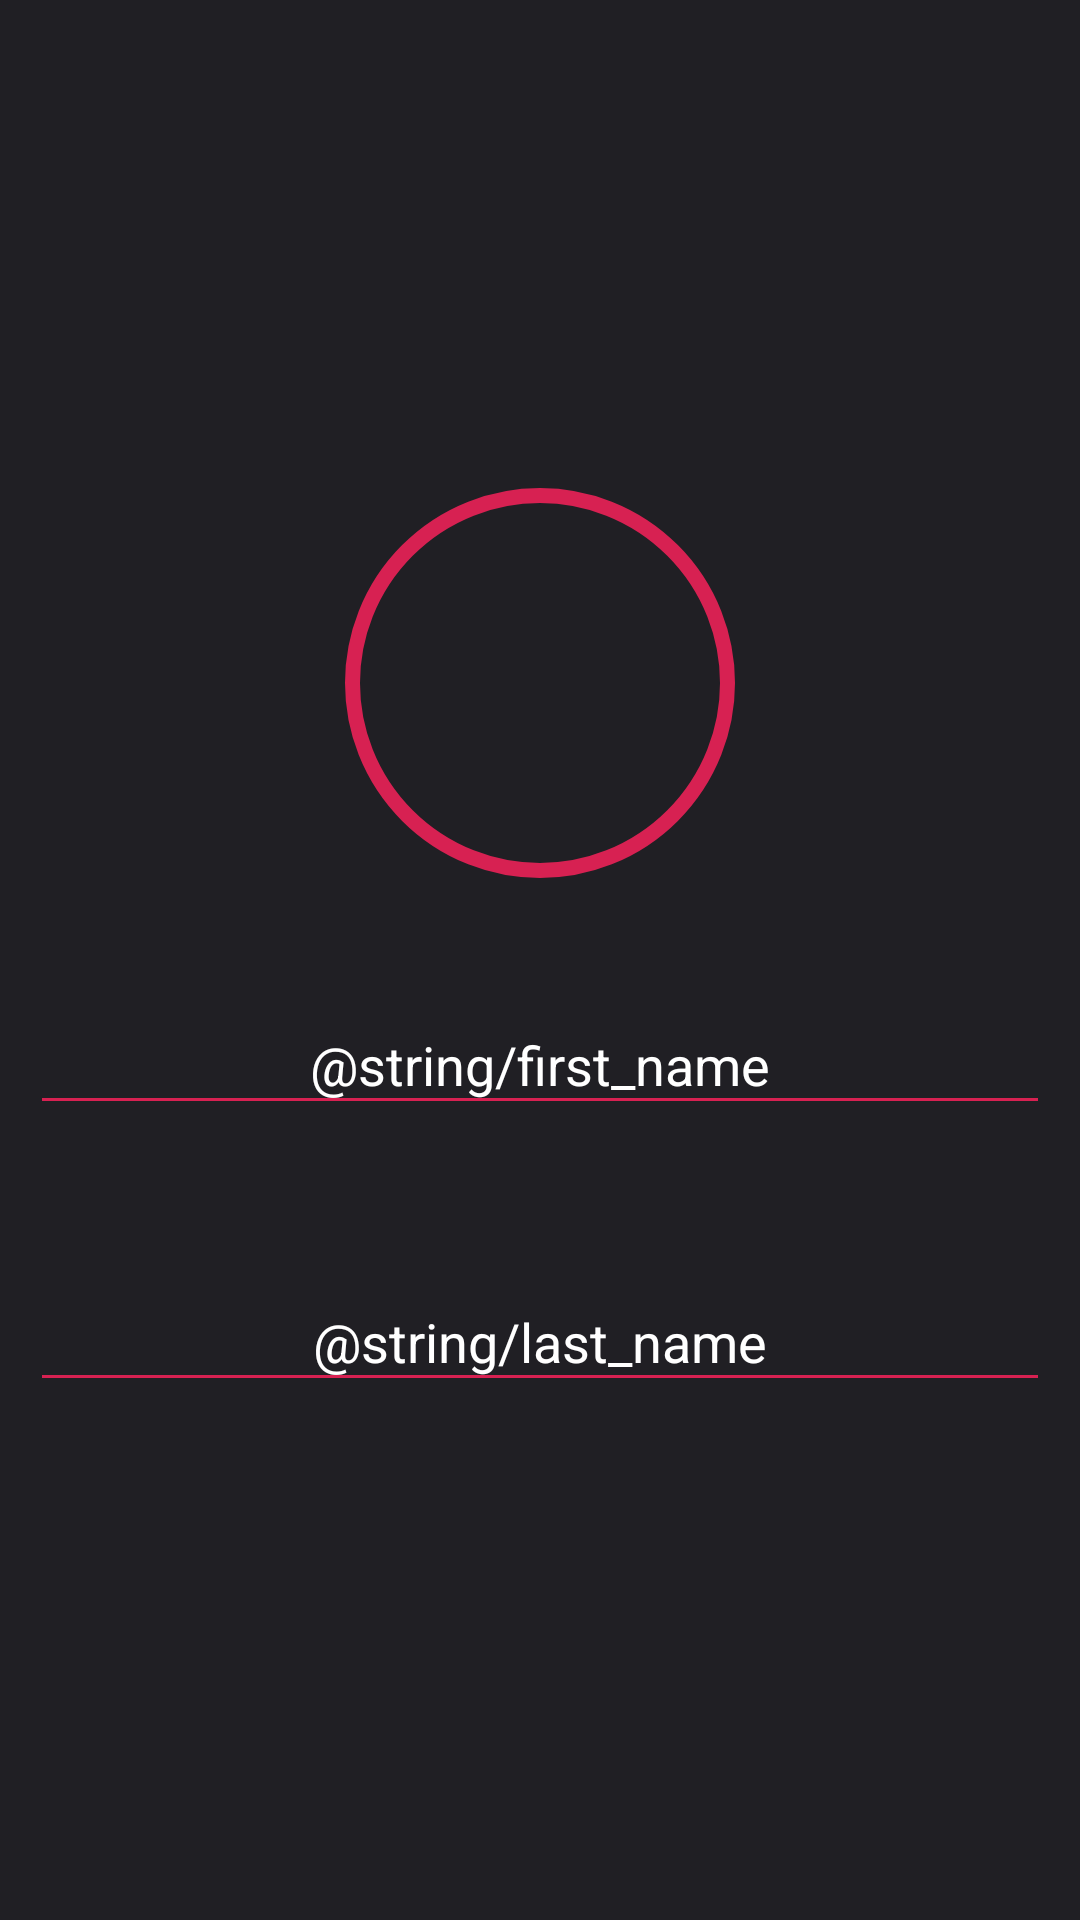

Here is an Android app screen rendered from its layout file. Give the layout XML and the strings, colors and styles it references.
<!-- AndroidManifest.xml: application theme AppTheme -->
<!-- res/layout/activity_registration.xml -->
<?xml version="1.0" encoding="utf-8"?>
<RelativeLayout xmlns:android="http://schemas.android.com/apk/res/android"
    android:orientation="vertical" android:layout_width="match_parent"
    android:layout_height="match_parent"
    android:background="@color/colorPrimaryDark">

    <LinearLayout
        android:orientation="vertical" android:layout_width="match_parent"
        android:layout_height="wrap_content"
        android:layout_gravity="center"
        android:gravity="center"
        android:layout_centerInParent="true"
        android:background="@color/colorPrimaryDark">

        <RelativeLayout
            android:layout_width="wrap_content"
            android:layout_height="wrap_content"
            android:layout_gravity="center">

            <ImageView
                android:id="@+id/img_user_pic"
                android:scaleType="fitXY"
                android:layout_height="130dp"
                android:layout_width="130dp"
                android:layout_centerVertical="true"
                android:adjustViewBounds="true"
                android:layout_gravity="center"
                android:src="@drawable/profile_img"
                android:layout_weight="0.42" />

            <ImageView
                android:id="@+id/bg_image"
                android:scaleType="fitXY"
                android:layout_height="130dp"
                android:layout_width="130dp"
                android:layout_centerVertical="true"
                android:adjustViewBounds="true"
                android:layout_gravity="center"
                android:src="@drawable/bg_rounded_corner_acc_page"
                android:layout_weight="0.42" />

            <ImageView
                android:id="@+id/bg_"
                android:scaleType="fitXY"
                android:layout_height="130dp"
                android:layout_width="130dp"
                android:layout_centerVertical="true"
                android:adjustViewBounds="true"
                android:layout_gravity="center"
                android:src="@drawable/circle_user_img_bg"
                android:layout_weight="0.42" />

        </RelativeLayout>

        <android.support.design.widget.TextInputLayout
            android:id="@+id/input_layout_password"
            android:layout_width="match_parent"
            android:layout_height="wrap_content"
            android:layout_marginTop="20dp"
            android:padding="10dp"
            android:theme="@style/edittext_theme">

            <EditText
                android:id="@+id/first_name"
                android:layout_width="match_parent"
                android:layout_height="wrap_content"
                android:maxLines="1"
                android:gravity="center"
                android:layout_gravity="center"
                android:textColorHint="@android:color/transparent"
                android:textColor="@color/colorPrimary"
                android:hint="@string/first_name"
                android:inputType="textPersonName"
                android:imeOptions="actionNext"
                android:nextFocusForward="@+id/second_name"
                android:backgroundTint="@color/colorPrimary"
                android:layout_marginTop="30dp" />

        </android.support.design.widget.TextInputLayout>

        <android.support.design.widget.TextInputLayout
            android:id="@+id/input_layout_second_name"
            android:layout_width="match_parent"
            android:layout_height="wrap_content"
            android:layout_marginTop="20dp"
            android:padding="10dp"
            android:theme="@style/edittext_theme">

            <EditText
                android:id="@+id/second_name"
                android:layout_width="match_parent"
                android:layout_height="wrap_content"
                android:gravity="center"
                android:layout_gravity="center"
                android:imeOptions="actionDone"
                android:textColorHint="@android:color/transparent"
                android:textColor="@color/colorPrimary"
                android:hint="@string/last_name"
                android:inputType="textPersonName"
                android:backgroundTint="@color/colorPrimary"
                android:layout_marginTop="20dp"/>

        </android.support.design.widget.TextInputLayout>

        <Button
            android:id="@+id/proceed_btn"
            android:layout_width="275dp"
            android:layout_height="60dp"
            android:layout_gravity="center"
            android:layout_marginTop="30dp"
            android:background="@color/colorPrimary"
            android:textAllCaps="false"
            android:textSize="25sp"
            android:textColor="@android:color/white"
            android:visibility="gone"
            android:text="Gud Luck!"/>
    </LinearLayout>
</RelativeLayout>
<!-- resources referenced by this layout -->
<resources>
  <color name="colorPrimary">#D72152</color>1
  <color name="colorPrimaryDark">#201F24</color>
  <!-- drawable bg_rounded_corner_acc_page: png bitmap (drawable-hdpi, 343 bytes) -->
  <!-- drawable circle_user_img_bg (drawable) -->
  <?xml version="1.0" encoding="utf-8"?>
  <shape
      xmlns:android="http://schemas.android.com/apk/res/android"
      android:shape="oval">
      <stroke
          android:width="5dp"
          android:color="@color/colorPrimary"/>
  
      <solid
          android:color="@android:color/transparent"/>
  
      <size
          android:width="130dp"
          android:height="130dp"/>
  </shape>
  <!-- drawable profile_img: png bitmap (drawable-hdpi, 13014 bytes) -->
  <style name="edittext_theme" parent="ThemeOverlay.AppCompat.Light">
          <item name="colorAccent">@color/white</item>
          <item name="android:textColorHint">@color/white</item>
          <item name="android:textColor">@color/colorPrimary</item>
      </style>
  <style name="AppTheme" parent="Theme.AppCompat.Light.DarkActionBar">
          
          <item name="colorPrimary">@color/colorPrimary</item>
          <item name="colorPrimaryDark">@color/colorPrimaryDark</item>
          <item name="colorAccent">@color/colorAccent</item>
          <item name="windowActionBar">false</item>
          <item name="windowNoTitle">true</item>
      </style>
  <color name="colorAccent">#D72152</color>
  <!-- not gathered from this repository: default colours our renderer supplied (Android Studio template values) -->
  <color name="white">#FFFFFFFF</color>
</resources>
